Photos from the image-classification dataset "Optical-Chemical-Structure-Recognition" in the GitHub repository Apetun/Optical-Chemical-Structure-Recognition. Its 6 classes are: dashed bond, double bond, none, single bond, triple bond, wedge bond.

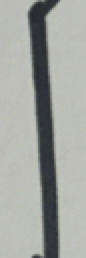
Label: single bond

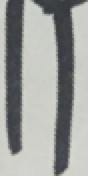
Label: double bond

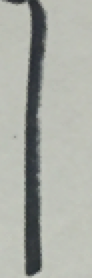
Label: single bond

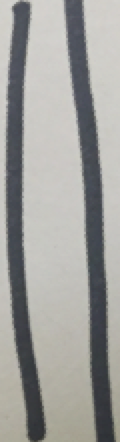
Label: double bond

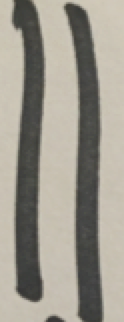
Label: double bond

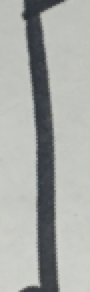
Label: single bond
